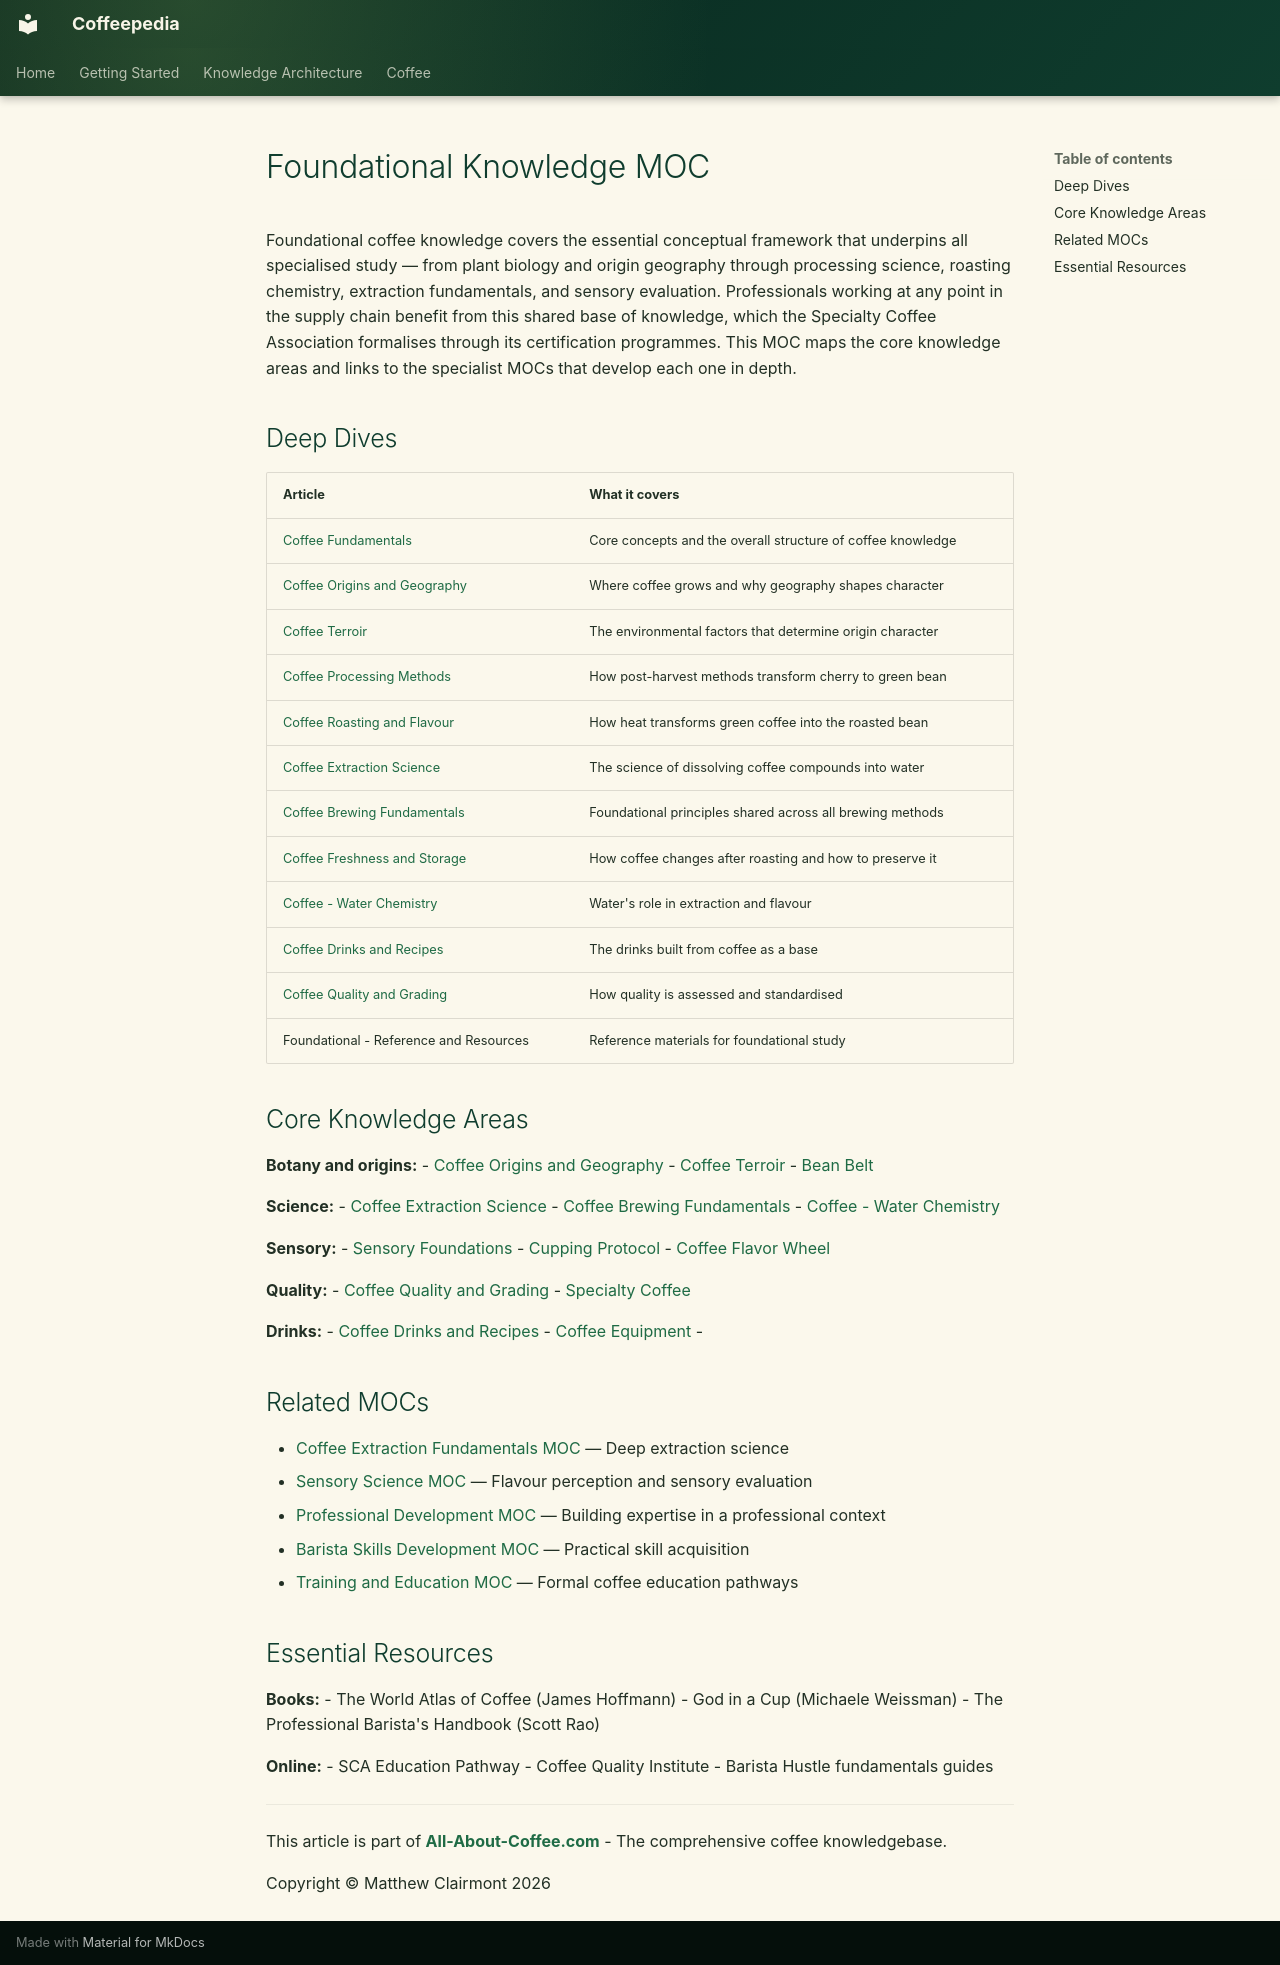

repository: Vauldt/all-about-coffee · page: coffee/maps-of-content/foundational-knowledge-moc/index.html · generator: mkdocs

---
tags: [coffee/education, coffee/fundamentals]
aliases: [Foundations MOC, Coffee Fundamentals MOC]
created: 2026-04-27
updated: 2026-05-11
---

# Foundational Knowledge MOC

Foundational coffee knowledge covers the essential conceptual framework that underpins all specialised study — from plant biology and origin geography through processing science, roasting chemistry, extraction fundamentals, and sensory evaluation. Professionals working at any point in the supply chain benefit from this shared base of knowledge, which the Specialty Coffee Association formalises through its certification programmes. This MOC maps the core knowledge areas and links to the specialist MOCs that develop each one in depth.

## Deep Dives

| Article | What it covers |
| :--- | :--- |
| [Coffee Fundamentals](../coffee-education/coffee-fundamentals.md) | Core concepts and the overall structure of coffee knowledge |
| [Coffee Origins and Geography](../coffee-geography/coffee-origins-and-geography.md) | Where coffee grows and why geography shapes character |
| [Coffee Terroir](../coffee-geography/coffee-terroir.md) | The environmental factors that determine origin character |
| [Coffee Processing Methods](../coffee-processing/coffee-processing-methods.md) | How post-harvest methods transform cherry to green bean |
| [Coffee Roasting and Flavour](../coffee-roasting/coffee-roasting-and-flavour.md) | How heat transforms green coffee into the roasted bean |
| [Coffee Extraction Science](../coffee-brewing-science/coffee-extraction-science.md) | The science of dissolving coffee compounds into water |
| [Coffee Brewing Fundamentals](../coffee-brewing/coffee-brewing-fundamentals.md) | Foundational principles shared across all brewing methods |
| [Coffee Freshness and Storage](../coffee-brewing/coffee-freshness-and-storage.md) | How coffee changes after roasting and how to preserve it |
| [Coffee - Water Chemistry](../coffee-brewing/coffee-water-chemistry.md) | Water's role in extraction and flavour |
| [Coffee Drinks and Recipes](../coffee-drinks/coffee-drinks-and-recipes.md) | The drinks built from coffee as a base |
| [Coffee Quality and Grading](../coffee-green-beans/coffee-quality-and-grading.md) | How quality is assessed and standardised |
| Foundational - Reference and Resources | Reference materials for foundational study |

## Core Knowledge Areas

**Botany and origins:** 
- [Coffee Origins and Geography](../coffee-geography/coffee-origins-and-geography.md) 
- [Coffee Terroir](../coffee-geography/coffee-terroir.md)
- [Bean Belt](../coffee-geography/bean-belt.md)

**Science:** 
- [Coffee Extraction Science](../coffee-brewing-science/coffee-extraction-science.md) 
- [Coffee Brewing Fundamentals](../coffee-brewing/coffee-brewing-fundamentals.md) 
- [Coffee - Water Chemistry](../coffee-brewing/coffee-water-chemistry.md)

**Sensory:** 
- [Sensory Foundations](../coffee-tasting/sensory-foundations.md) 
- [Cupping Protocol](../coffee-tasting/cupping-protocol.md) 
- [Coffee Flavor Wheel](../coffee-tasting/coffee-flavor-wheel.md)

**Quality:** 
- [Coffee Quality and Grading](../coffee-green-beans/coffee-quality-and-grading.md) 
- [Specialty Coffee](../specialty-coffee/specialty-coffee.md)

**Drinks:** 
- [Coffee Drinks and Recipes](../coffee-drinks/coffee-drinks-and-recipes.md) 
- [Coffee Equipment](../coffee-equipment/coffee-equipment/coffee-equipment.md)
-  

## Related MOCs

- [Coffee Extraction Fundamentals MOC](coffee-extraction-fundamentals-moc.md) — Deep extraction science
- [Sensory Science MOC](sensory-science-moc.md) — Flavour perception and sensory evaluation
- [Professional Development MOC](professional-development-moc.md) — Building expertise in a professional context
- [Barista Skills Development MOC](barista-skills-development-moc.md) — Practical skill acquisition
- [Training and Education MOC](training-and-education-moc.md) — Formal coffee education pathways

## Essential Resources

**Books:** 
- The World Atlas of Coffee (James Hoffmann)
- God in a Cup (Michaele Weissman)
- The Professional Barista's Handbook (Scott Rao)

**Online:** 
- SCA Education Pathway 
- Coffee Quality Institute 
- Barista Hustle fundamentals guides

----

This article is part of **[All-About-Coffee.com](http://All-About-Coffee.com)** - The comprehensive coffee knowledgebase.

Copyright © Matthew Clairmont 2026
